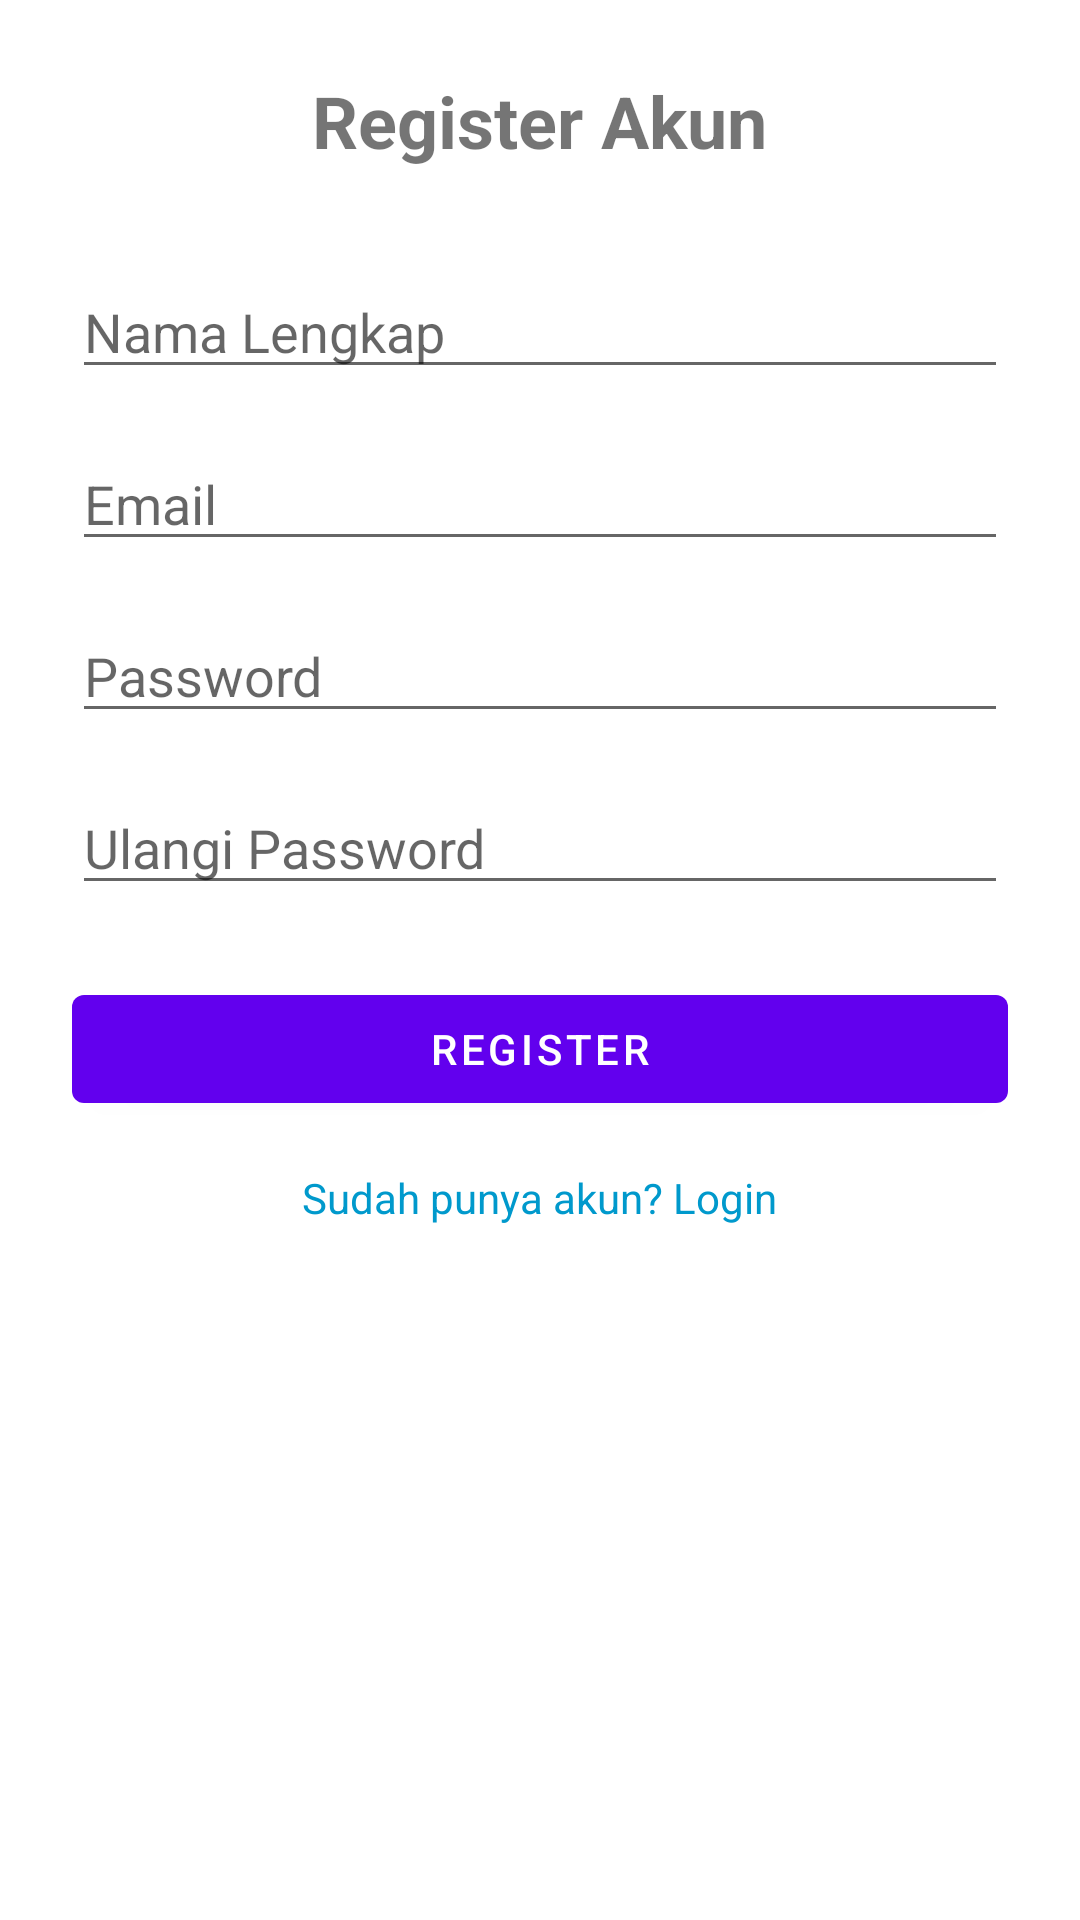

Layout XML and referenced resources for this Android screen:
<!-- AndroidManifest.xml: application theme Theme.HealingYuk -->
<!-- res/layout/activity_register.xml -->
<?xml version="1.0" encoding="utf-8"?>
<ScrollView xmlns:android="http://schemas.android.com/apk/res/android"
    android:padding="24dp"
    android:layout_width="match_parent"
    android:layout_height="match_parent">

    <LinearLayout
        android:orientation="vertical"
        android:layout_width="match_parent"
        android:layout_height="wrap_content">

        <TextView
            android:text="Register Akun"
            android:textSize="24sp"
            android:textStyle="bold"
            android:layout_gravity="center_horizontal"
            android:layout_marginBottom="32dp"
            android:layout_width="wrap_content"
            android:layout_height="wrap_content" />

        <EditText
            android:id="@+id/etName"
            android:hint="Nama Lengkap"
            android:layout_width="match_parent"
            android:layout_height="wrap_content" />

        <EditText
            android:id="@+id/etEmail"
            android:hint="Email"
            android:inputType="textEmailAddress"
            android:layout_marginTop="16dp"
            android:layout_width="match_parent"
            android:layout_height="wrap_content" />

        <EditText
            android:id="@+id/etPassword"
            android:hint="Password"
            android:inputType="textPassword"
            android:layout_marginTop="16dp"
            android:layout_width="match_parent"
            android:layout_height="wrap_content" />

        <EditText
            android:id="@+id/etRepeatPassword"
            android:hint="Ulangi Password"
            android:inputType="textPassword"
            android:layout_marginTop="16dp"
            android:layout_width="match_parent"
            android:layout_height="wrap_content" />

        <com.google.android.material.button.MaterialButton
            android:id="@+id/btnRegister"
            android:layout_width="match_parent"
            android:layout_height="wrap_content"
            android:layout_marginTop="24dp"
            android:text="Register" />


        <TextView
            android:id="@+id/tvToLogin"
            android:text="Sudah punya akun? Login"
            android:textColor="@android:color/holo_blue_dark"
            android:layout_marginTop="16dp"
            android:layout_gravity="center_horizontal"
            android:layout_width="wrap_content"
            android:layout_height="wrap_content" />
    </LinearLayout>
</ScrollView>
<!-- resources referenced by this layout -->
<resources>
  <style name="Theme.HealingYuk" parent="Theme.MaterialComponents.DayNight.NoActionBar">
  
      
          <item name="colorPrimary">@color/purple_500</item>
          <item name="colorPrimaryVariant">@color/purple_700</item>
          <item name="colorOnPrimary">@color/white</item>
          <item name="colorSecondary">@color/teal_200</item>
          <item name="colorOnSecondary">@color/black</item>
          <item name="android:windowBackground">@color/white</item>
      </style>
  <color name="purple_500">#FF6200EE</color>
  <color name="purple_700">#FF3700B3</color>
  <color name="white">#FFFFFFFF</color>
  <color name="teal_200">#FF03DAC5</color>
  <color name="black">#FF000000</color>
</resources>
